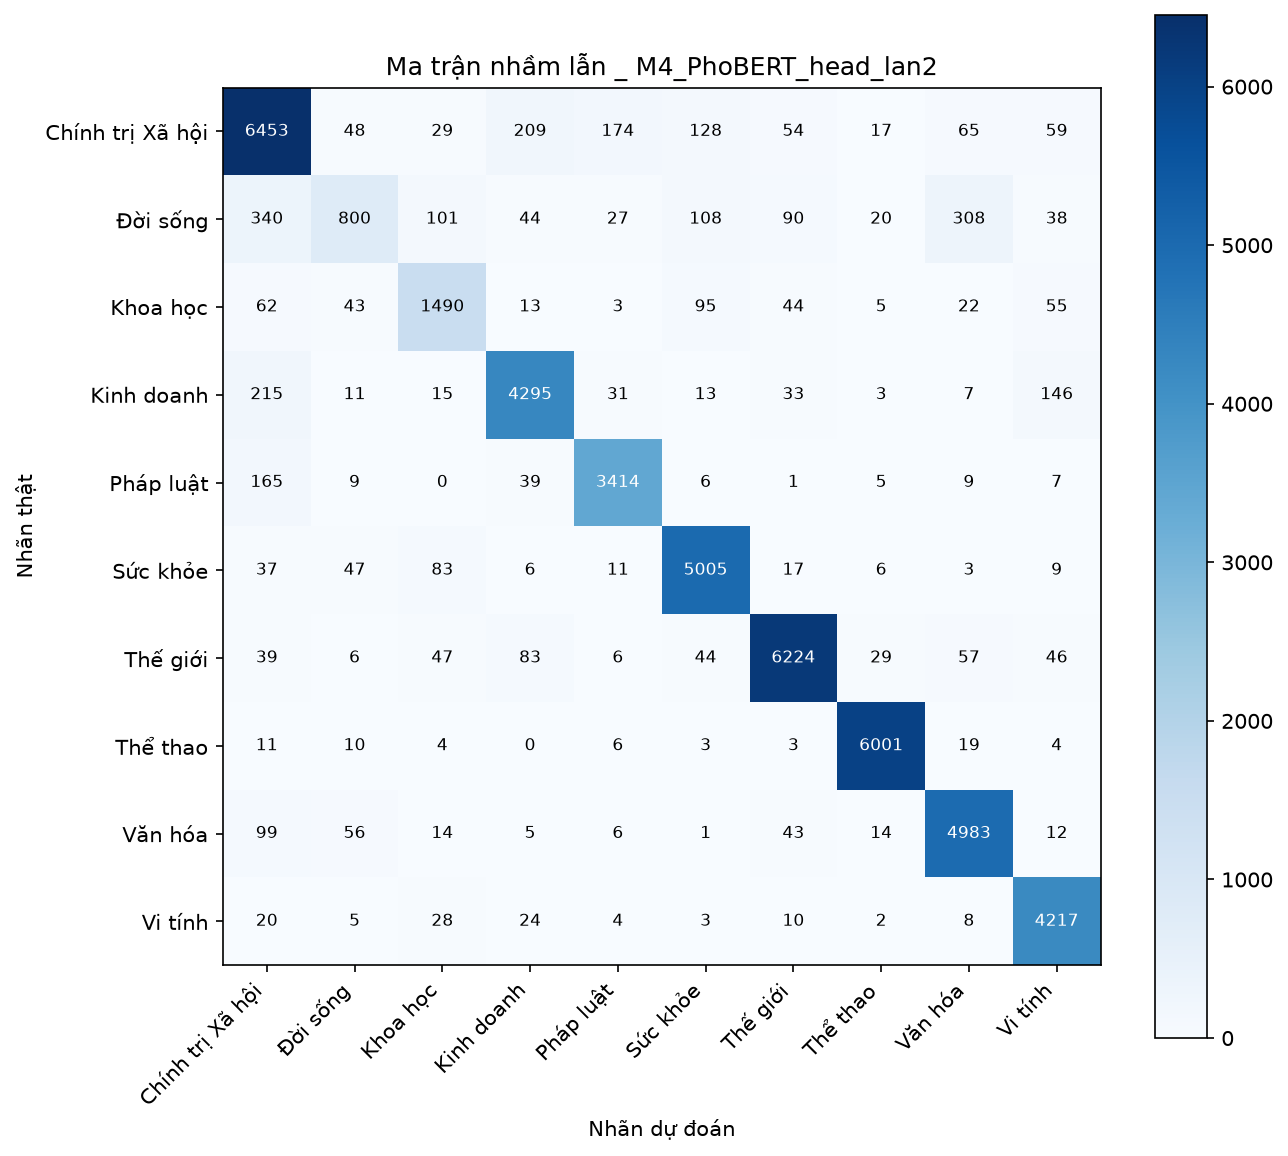

Data behind this chart, as committed beside it:
, Chính trị Xã hội, Đời sống, Khoa học, Kinh doanh, Pháp luật, Sức khỏe, Thế giới, Thể thao, Văn hóa, Vi tính
Chính trị Xã hội, 6453, 48, 29, 209, 174, 128, 54, 17, 65, 59
Đời sống, 340, 800, 101, 44, 27, 108, 90, 20, 308, 38
Khoa học, 62, 43, 1490, 13, 3, 95, 44, 5, 22, 55
Kinh doanh, 215, 11, 15, 4295, 31, 13, 33, 3, 7, 146
Pháp luật, 165, 9, 0, 39, 3414, 6, 1, 5, 9, 7
Sức khỏe, 37, 47, 83, 6, 11, 5005, 17, 6, 3, 9
Thế giới, 39, 6, 47, 83, 6, 44, 6224, 29, 57, 46
Thể thao, 11, 10, 4, 0, 6, 3, 3, 6001, 19, 4
Văn hóa, 99, 56, 14, 5, 6, 1, 43, 14, 4983, 12
Vi tính, 20, 5, 28, 24, 4, 3, 10, 2, 8, 4217
